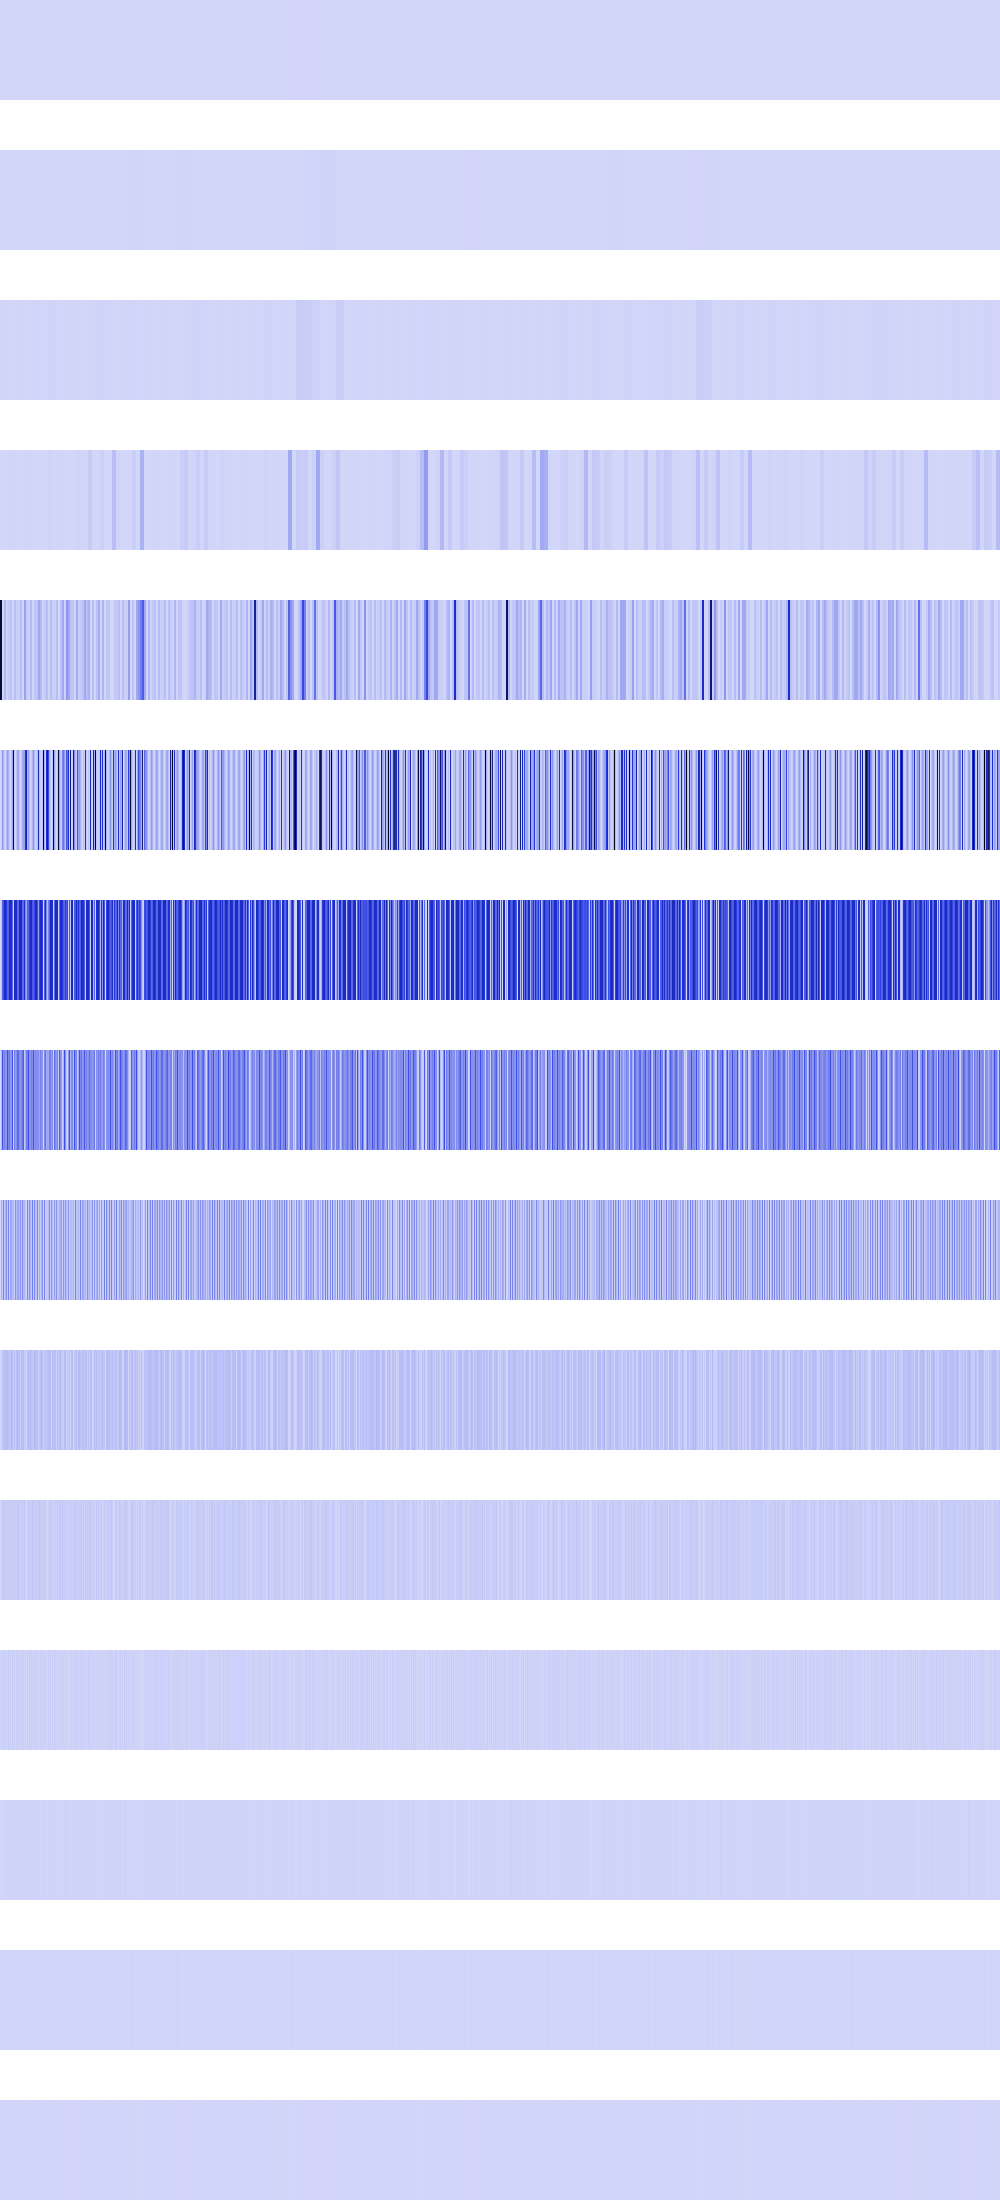

The data file committed next to this chart (first rows):
320352, 320352, 320352, 320352, 320352, 320352, 320352, 320352, 320352, 320352, 320352, 320352, 320352, 320352, 320352, 320352, 320352, 320352, 320352, 320352, 320352, 320352, 320352, 320352
0, 0, 0, 0, 0, 0, 0, 0, 0, 0, 0, 0, 0, 0, 0, 0, 26896, 26896, 26896, 26896, 26896, 26896, 26896, 26896
2637337, 2637337, 2637337, 2637337, 2637337, 2637337, 2637337, 2637337, 937024, 937024, 937024, 937024, 937024, 937024, 937024, 937024, 3810304, 3810304, 3810304, 3810304, 3810304, 3810304, 3810304, 3810304
0, 0, 0, 0, 1679616, 1679616, 1679616, 1679616, 3810304, 3810304, 3810304, 3810304, 430336, 430336, 430336, 430336, 0, 0, 0, 0, 409600, 409600, 409600, 409600
930016640, 930016640, 3810304, 3810304, 82591744, 82591744, 10445824, 10445824, 34292212, 34292212, 60465436, 60465436, 451584, 451584, 71368704, 71368704, 20357964, 20357964, 20939572, 20939572, 70828280, 70828280, 369664, 369664
0, 20647936, 185828816, 94633984, 26873856, 10653696, 71368704, 168789600, 107495424, 33918976, 3936256, 60964864, 152569616, 889459584, 41783296, 495616, 51380224, 137168848, 135675904, 50466816, 331776, 42614784, 122587328, 150994944
0, 41295872, 343023616, 373495616, 557973504, 556343296, 449852160, 327131136, 347609472, 557809664, 549625856, 500314304, 319430656, 17334272, 565837824, 546185216, 558968384, 319922176, 320413504, 565280768, 546020864, 567094592, 328605696, 319105600
0, 82591744, 390545408, 209158144, 246497280, 198328320, 190808064, 400375808, 233078784, 276119552, 184893440, 196378624, 369704960, 34668544, 240074752, 178012160, 211779584, 315310080, 310411264, 213860352, 177684480, 237010944, 270745600, 363823104
0, 106463232, 26116096, 258932736, 31621120, 103055360, 197066752, 45776896, 239665152, 23756800, 160071680, 124321792, 85098496, 69337088, 35553280, 196640768, 71237632, 144080896, 151060480, 67010560, 195985408, 37814272, 222724096, 90112000
0, 3211264, 52232192, 48103424, 63242240, 71892992, 66977792, 74776576, 59899904, 47513600, 43319296, 89260032, 69533696, 21233664, 71106560, 15794176, 66977792, 78446592, 75628544, 66912256, 14483456, 75628544, 67960832, 71172096
0, 6422528, 37355520, 45875200, 25821184, 34734080, 24903680, 32112640, 27525120, 44695552, 11141120, 44302336, 30015488, 25690112, 24772608, 31588352, 24903680, 47841280, 42205184, 24772608, 28966912, 25427968, 26869760, 33292288
0, 12845056, 24379392, 7864320, 26476544, 2359296, 24641536, 5505024, 29884416, 5505024, 22282240, 4718592, 26476544, 1048576, 24379392, 4456448, 24641536, 11796480, 17301504, 24379392, 7602176, 17301504, 11796480, 24641536
0, 524288, 6815744, 7340032, 11010048, 4718592, 7340032, 11010048, 9437184, 11010048, 2621440, 9437184, 11010048, 2097152, 6815744, 8912896, 7340032, 6815744, 9437184, 6815744, 6815744, 9437184, 6815744, 7340032
0, 1048576, 5242880, 6291456, 5242880, 1048576, 6291456, 5242880, 2097152, 5242880, 5242880, 2097152, 5242880, 4194304, 5242880, 1048576, 6291456, 5242880, 2097152, 5242880, 5242880, 2097152, 5242880, 6291456
0, 2097152, 2097152, 4194304, 2097152, 2097152, 4194304, 2097152, 4194304, 2097152, 2097152, 4194304, 2097152, 0, 2097152, 2097152, 4194304, 2097152, 4194304, 2097152, 2097152, 4194304, 2097152, 4194304
